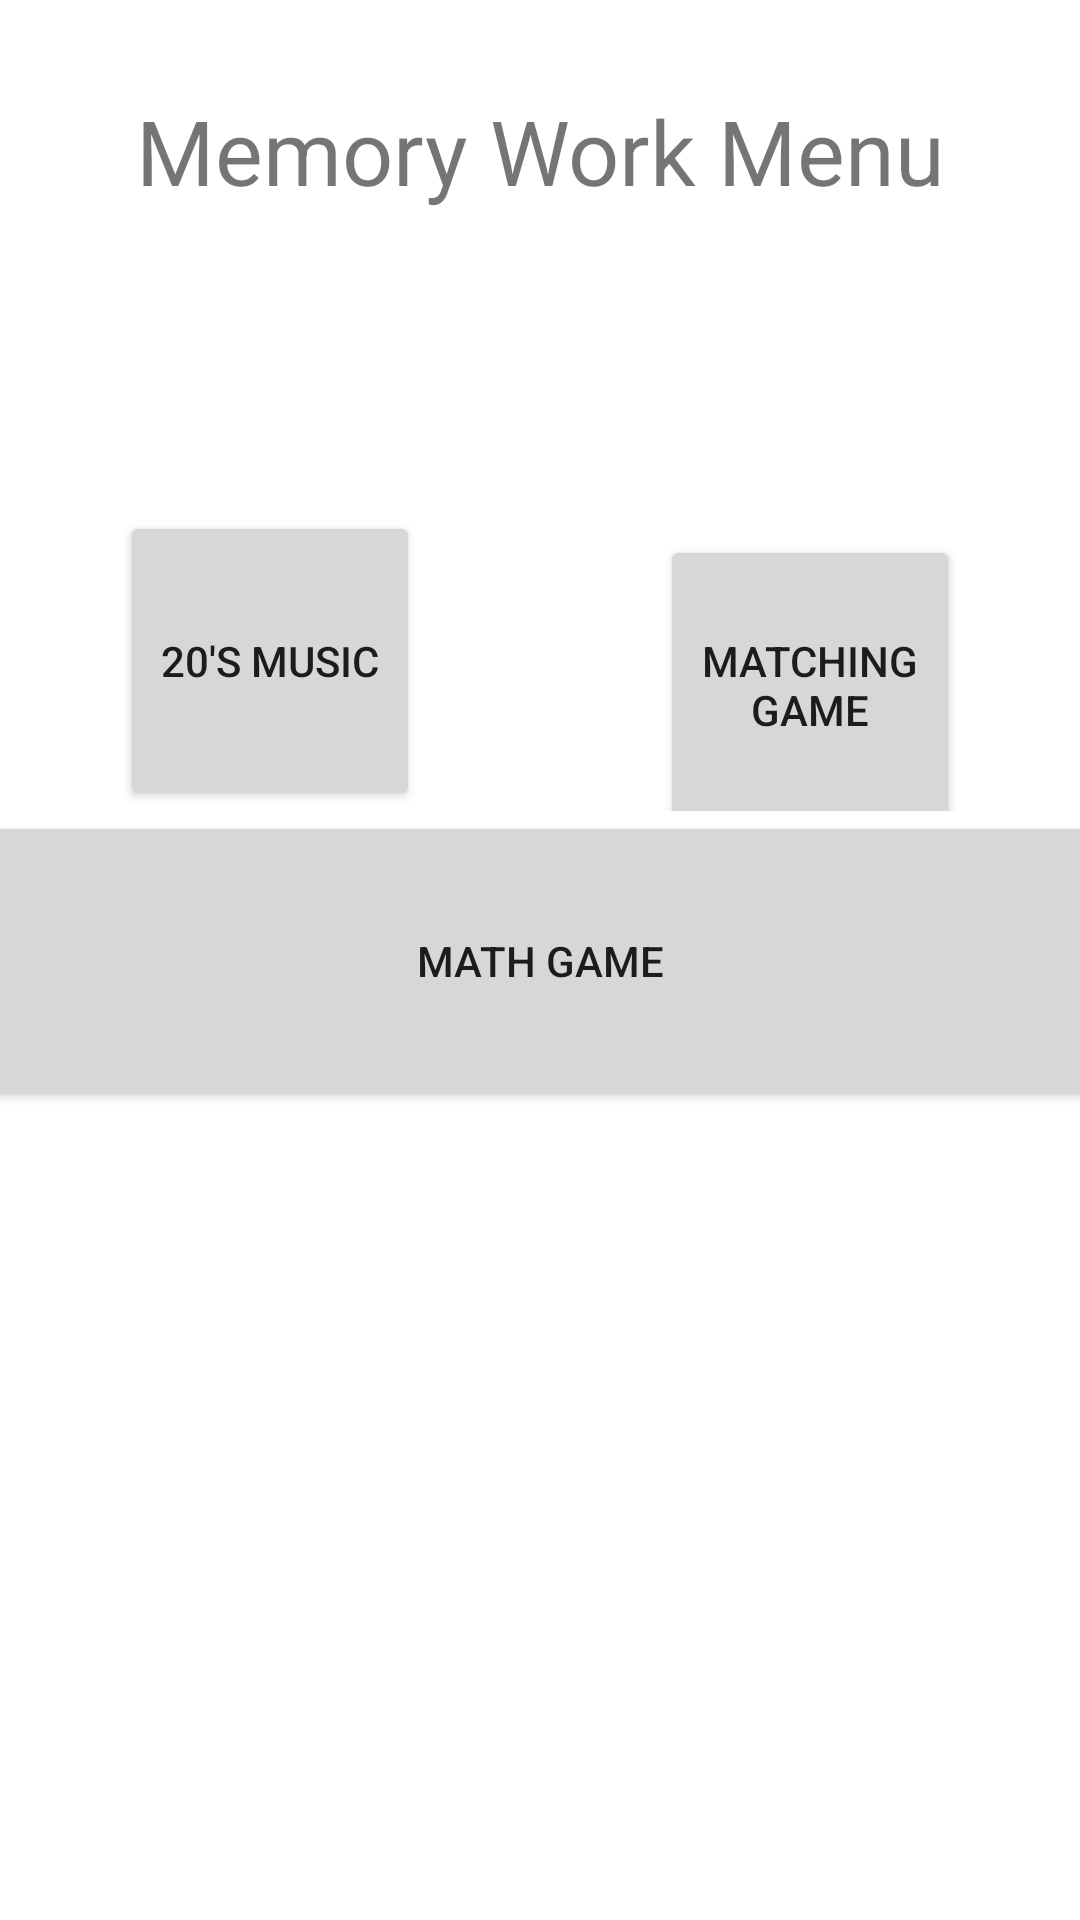

Layout XML and referenced resources for this Android screen:
<!-- AndroidManifest.xml: application theme Theme.Temi_rehabilitation -->
<!-- res/layout/activity_memory.xml -->
<?xml version="1.0" encoding="utf-8"?>
<LinearLayout xmlns:android="http://schemas.android.com/apk/res/android"
    xmlns:app="http://schemas.android.com/apk/res-auto"
    xmlns:tools="http://schemas.android.com/tools"
    android:layout_width="match_parent"
    android:layout_height="match_parent"
    tools:context=".MemoryActivity"
    android:orientation="vertical">

    <TextView
        android:layout_width="match_parent"
        android:layout_height="wrap_content"
        android:text="Memory Work Menu"
        android:textSize="30dp"
        android:gravity="center_horizontal"
        android:layout_marginTop="30dp"
        app:layout_constraintBottom_toBottomOf="parent"
        app:layout_constraintLeft_toLeftOf="parent"
        app:layout_constraintRight_toRightOf="parent"
        app:layout_constraintTop_toTopOf="parent" />

    <LinearLayout
        android:layout_width="match_parent"
        android:layout_height="wrap_content"
        android:orientation="horizontal"
        android:layout_marginTop="100dp"
        android:weightSum="2">

        <Button
            android:id="@+id/btn_music"
            android:layout_width="match_parent"
            android:layout_height="100dp"
            android:layout_alignParentBottom="true"
            android:layout_alignParentLeft="true"
            android:layout_alignParentRight="true"
            android:layout_marginLeft="40dp"
            android:layout_marginRight="40dp"
            android:layout_weight="1"
            android:text="20's MUSIC" />

        <Button
            android:id="@+id/btn_matching"
            android:layout_width="match_parent"
            android:layout_height="100dp"
            android:layout_alignParentBottom="true"
            android:layout_alignParentLeft="true"
            android:layout_alignParentRight="true"
            android:layout_marginLeft="40dp"
            android:layout_marginRight="40dp"
            android:layout_weight="1"
            android:text="Matching Game" />

    </LinearLayout>

    <Button
        android:id="@+id/btn_math"
        android:layout_width="500dp"
        android:layout_height="100dp"
        android:layout_marginLeft="300dp"
        android:layout_marginRight="300dp"
        android:layout_gravity="center"
        android:text="Math Game" />

</LinearLayout>
<!-- resources referenced by this layout -->
<resources>
  <style name="Theme.Temi_rehabilitation" parent="Theme.MaterialComponents.DayNight.DarkActionBar">
          
          <item name="colorPrimary">@color/purple_500</item>
          <item name="colorPrimaryVariant">@color/purple_700</item>
          <item name="colorOnPrimary">@color/white</item>
          
          <item name="colorSecondary">@color/teal_200</item>
          <item name="colorSecondaryVariant">@color/teal_700</item>
          <item name="colorOnSecondary">@color/black</item>
          
          <item name="android:statusBarColor" tools:targetApi="l">?attr/colorPrimaryVariant</item>
          
      </style>
  <!-- not gathered from this repository: default colours our renderer supplied (Android Studio template values) -->
  <color name="purple_500">#FF6200EE</color>
  <color name="purple_700">#FF3700B3</color>
  <color name="teal_200">#FF03DAC5</color>
  <color name="teal_700">#FF018786</color>
  <color name="black">#FF000000</color>
  <color name="white">#FFFFFFFF</color>
</resources>
